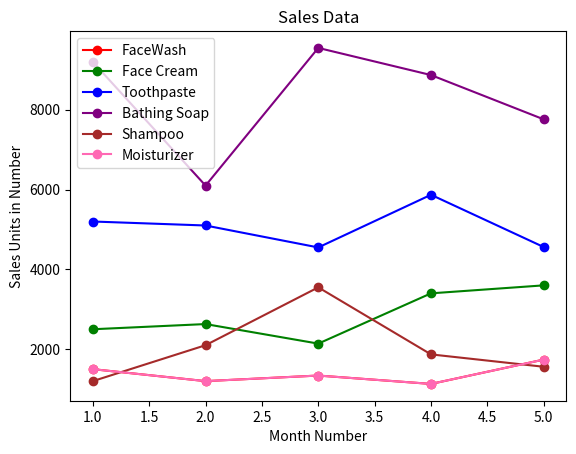

The script that saved this image:
import matplotlib.pyplot as plt
import numpy as np

months=[1,2,3,4,5]
facecream=[2500,2630,2140,3400,3600]
facewash=[1500,
1200,
1340,
1130,
1740,
]

toothpaste=[5200,
5100,4550,5870,4560]
bathingsoap=[9200,
6100,
9550,
8870,
7760
]
shampoo=[1200,2100,
3550,
1870,
1560
]


moisturizer=[1500,1200,1340,1130,1740]
plt.plot(months, facewash,color='red',marker='o',label='FaceWash')

plt.plot(months, facecream,color='green',marker='o',label='Face Cream')

plt.plot(months, toothpaste,color='blue',marker='o',label='Toothpaste')
plt.plot(months, bathingsoap,color='purple',marker='o',label='Bathing Soap')
plt.plot(months, shampoo,color='brown',marker='o',label='Shampoo')
plt.plot(months, moisturizer,color='hotpink',marker='o',label='Moisturizer')


# Set labels and title
plt.xlabel('Month Number')
plt.ylabel('Sales Units in Number')
plt.legend(loc='upper left')
# Show the plot
plt.title('Sales Data')
plt.show()
